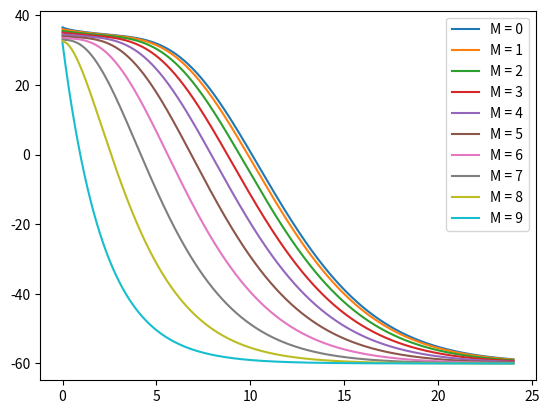

Write the Python code that produced this figure.
import numpy as np
import matplotlib.pyplot as plt


N=10000
M=10
tlim = (0.,24.)
Ti_LS = 35.
Ti_tt = 37.
k_LS = (500*1.9/(70*4186)*60)
k_tt = (100*4.5/(290*205)*60)
Vm = 0.187249
day_H=24.
Tmin_H = -60.
r_max = 0.310037
r_max_luke = (1.9/(4*np.pi))**(1/2)

volume_max = 0.187249
volume_max_luke = ((3*r_max_luke)/(4*np.pi))**(1/2)

radius = np.linspace(0,0.310037,M+1) # +1 to make M shells
radius = radius[1:] # want radius of outer parts of shells
#above line eliminates first place 0, to avoid a division by 0
height = r_max_luke + radius

'''

##Below code works
surface_area = 2*np.pi*radius*(radius + height) # brute force would have been for-loop over M

volume = np.pi*(radius**2)*height

mass_luke = 70*(volume/volume_max_luke)

mass_tt = 290*(volume/Vm)


cooling_constant_luke = 60*(500*surface_area)/(mass_luke*4186)
cooling_constant_tt = 60*(100*surface_area)/(mass_tt*205)
##Above code works

'''


## Below is code in testing

def cooling_constant_computation(radius): ## KLC: you need to pass in a radius variable
    ## KLC: But you also nee an appropriately sized container
    nshells = len(radius)
    cooling_constant = np.empty(nshells)
    for rr in range(nshells):
        R = radius[rr] # KLC: doing this way more robust to diff in
                       # Python v2 vs v3 *and* enables rr to index
                       # cooling_constant (for R in radius would have
                       # R not applicable)
        height = 2*R
        if R <= r_max_luke: ##Below are computations for luke
            Surface_Area = 2*np.pi*R*(R+height)
            Volume = (4/3)*np.pi*(R**3) ##Volume of a sphere for Luke
            Mass = 70*(Volume/volume_max_luke)
            cooling_constant[rr] = 60*(500*Surface_Area)/(Mass*4186)
        elif R > r_max_luke and R < r_max:  ##Below are computations for tauntaun
            Surface_Area = 2*np.pi*R*(R+height)
            Volume = np.pi*(R**2)*height ## Volume of a cylinder for tauntaun
            Mass = 290*(Volume/volume_max)
            cooling_constant[rr] = 60*(100*Surface_Area)/(Mass*205)
    return cooling_constant # KLC: return the array (not within for-loop)

'''
Current Error states: TypeError: 'function' is not subscriptable
Online it seems this comes from an ambiguity objects

Intention is to have cooling_constant_computation be called by dTdt, but I 
do not know how the input variables work out.  I don't think cooling_constant_computation
needs an input variable, since it's constantly radius and height which are already defined.

Also I'm not certain how to address the [ss] loop index below for a function.
Previously I believe it was just an array or list, and easily indexed.  However,
now that it's a function I'm not sure if it becomes an array/list during the dTdt function.

'''

    
def dTdt(T_now):
    nshells = len(T_now)
    dTdt_now = np.empty(nshells)
#    dTdt_now[0] = -cooling_constant_computation[0]*(T_now[0] - T_now[1])

    ## KLC: functions are accessed with parentheses, not square
    ## brackets but it seems you actually want an array of cooling
    ## constants so since the radius variable is defined and
    ## instantiated outside any function, it is available to all
    ## functions. So we'll use the function
    ## cooling_constant_computation() on the "global-ish" variable
    ## radius to define an array of cooling constants. Then use it in
    ## the calculations.
    cooling_const = cooling_constant_computation(radius) ## KLC: 
    dTdt_now[0] = -cooling_const[0]*(T_now[0] - T_now[1])
    for ss in range(1,nshells-1): # up to but not including outer shell
#        print('ss = {0}'.format(ss))
        dTdt_now[ss] = -cooling_const[ss]*(T_now[ss] - T_now[ss+1])
    ## Here would be another for-loop or if-statement to handle next object
    dTdt_now[-1] = -cooling_const[-1]*(T_now[-1] - Tmin_H)# - T_now[4]) error in T_now[4]: 
    return dTdt_now            
    
## Above is code in testing



    
        
##Below code works

#h*A/(m*c)*60
#k_Luke=calc_cooling_const(500,1.9,70,4186)
#k_tauntaun=calc_cooling_const(100,4.5,290,205)

time = np.linspace(tlim[0],tlim[1],N)
dt = time[1] - time[0]

'''##Below is old working code

def dTdt(T_now):
    nshells = len(T_now)
    dTdt_now = np.empty(nshells)
    dTdt_now[0] = -cooling_constant_luke[0]*(T_now[0] - T_now[1])
    for ss in range(1,nshells-1): # up to but not including outer shell
#        print('ss = {0}'.format(ss))
        dTdt_now[ss] = -cooling_constant_luke[ss]*(T_now[ss] - T_now[ss+1])
    ## Here would be another for-loop or if-statement to handle next object
    dTdt_now[-1] = -cooling_constant_luke[-1]*(T_now[-1] - Tmin_H)# - T_now[4]) error in T_now[4]: 
    return dTdt_now
'''



##Below Code to remain unaltered until functions for cooling_constant_computation and dTdt are finished 7/28/17


#T_Hoth = 0.5*Tmin_H*(1+np.sin(2*np.pi*time/day_H))

T_all = np.empty((N,M),float)

## Modeling initial temperature gradient (linear from core to surface)
T_inner = 37. # C; human core temp
T_outer = 32. # C; human freezing
slope = (T_outer - T_inner)/radius[-1] # C/m where origin at radius = 0 
T_init = slope*radius + T_inner # C

#T_all[0,:] = np.array([37,35,33,31],float) # arbitrary instantiation
T_all[0,:] = T_init 
#[0],radius[1],radius[2],radius[3]],float)
 
def answer():
    
    for ii in range(1,N):
        k1 = dt * dTdt(T_all[ii-1,:])
        
        k2 = dt * dTdt(T_all[ii-1,:]+0.5*k1)
        
        k3 = dt * dTdt(T_all[ii-1,:]+0.5*k2)
        
        k4 = dt * dTdt(T_all[ii-1,:]+k3)
        
        T_all[ii,:] = T_all[ii-1,:] + (k1+ 2*(k2+k3) + k4)/6.
    print(T_all)
    return T_all




T_all = answer()


for ii in range(M):
    plt.plot(time,T_all[:,ii],label='M = {0}'.format(ii))
#plt.semilogy()
plt.legend()
plt.show()
#print(r_max_luke)

